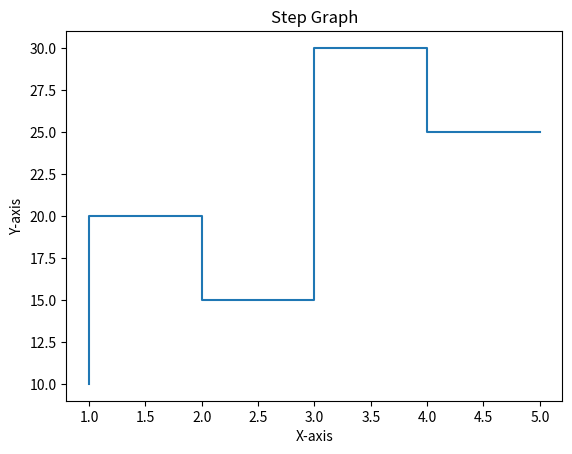

Write the Python code that produced this figure.
import matplotlib.pyplot as plt

x = [1, 2, 3, 4, 5]
y = [10, 20, 15, 30, 25]

plt.step(x, y)
plt.title("Step Graph")
plt.xlabel("X-axis")
plt.ylabel("Y-axis")
plt.show()
